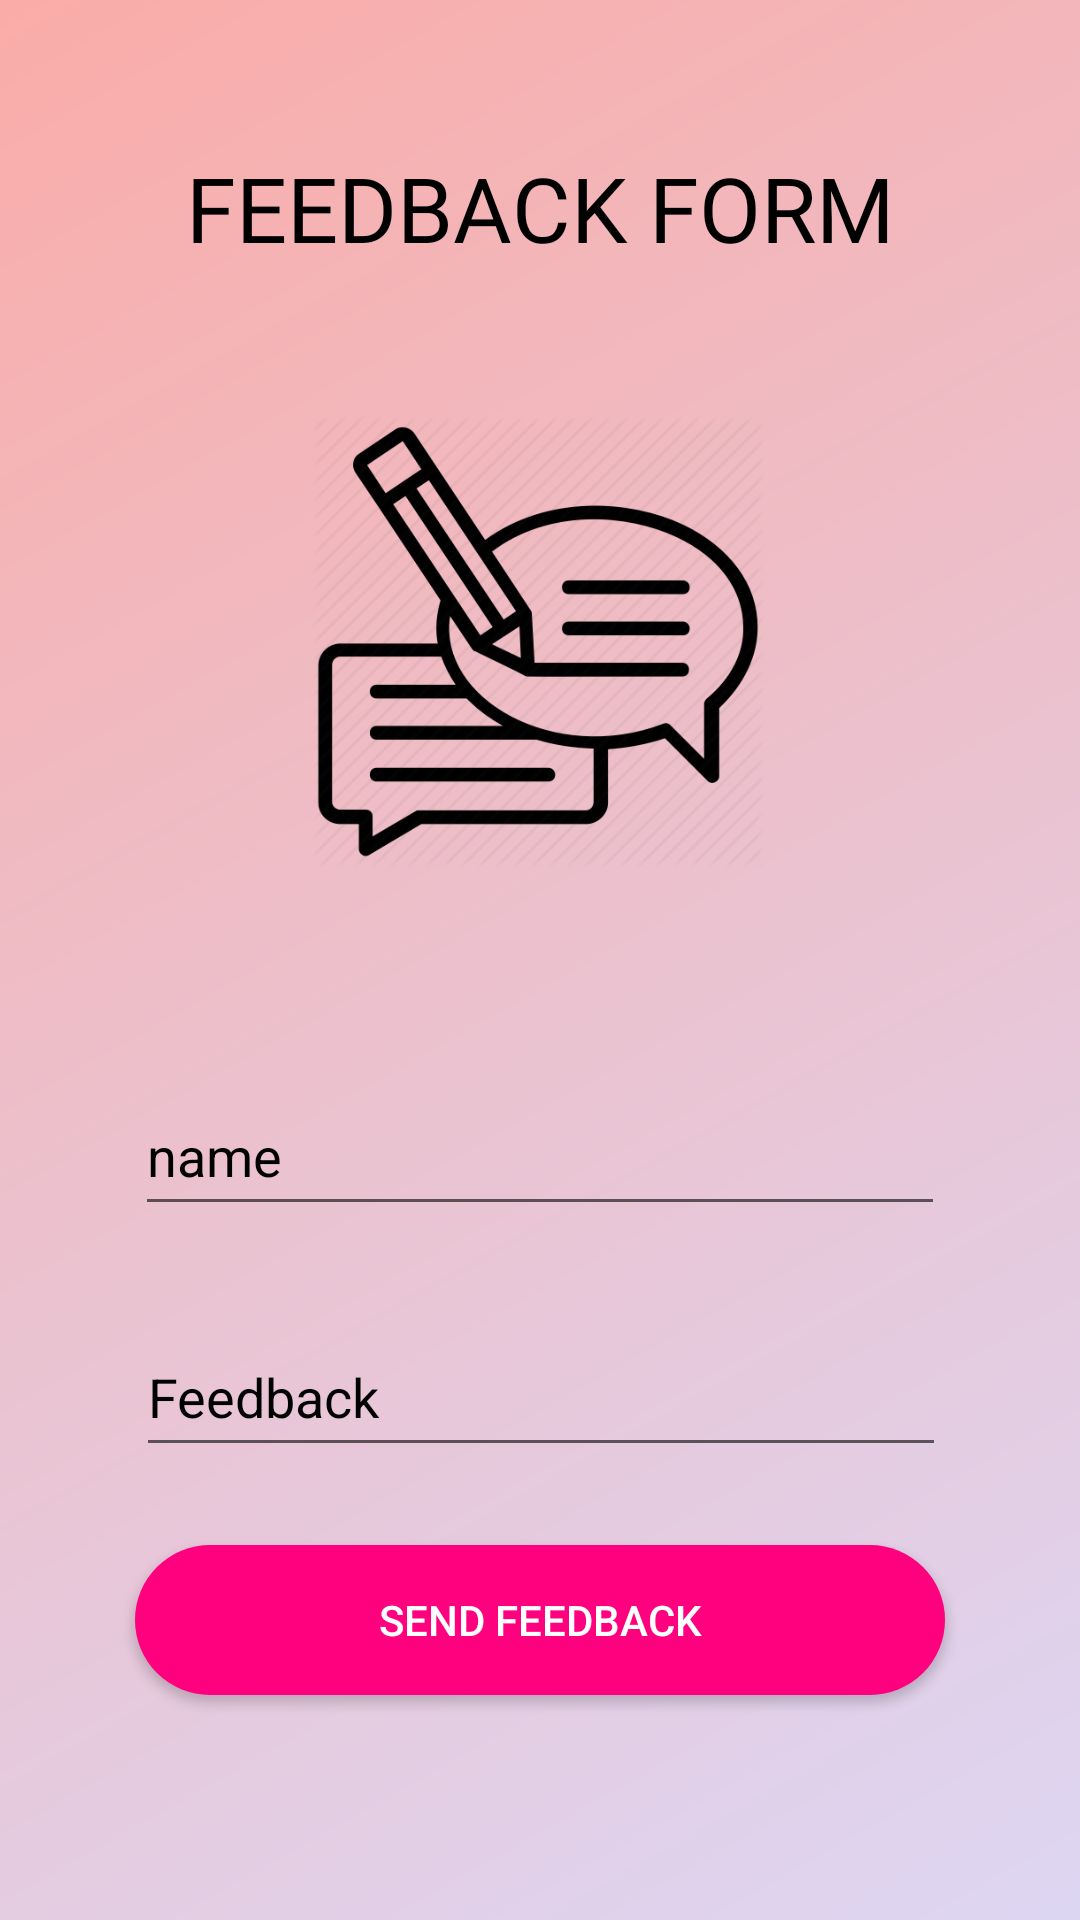

Here is an Android app screen rendered from its layout file. Give the layout XML and the strings, colors and styles it references.
<!-- AndroidManifest.xml: application theme AppTheme -->
<!-- res/layout/activity_feedback.xml -->
<?xml version="1.0" encoding="utf-8"?>
<androidx.constraintlayout.widget.ConstraintLayout xmlns:android="http://schemas.android.com/apk/res/android"
    xmlns:app="http://schemas.android.com/apk/res-auto"
    xmlns:tools="http://schemas.android.com/tools"
    android:layout_width="match_parent"
    android:layout_height="match_parent"
    android:background="@drawable/feedback_bg"
    tools:context=".Feedback">

    <TextView
        android:layout_width="327dp"
        android:layout_height="68dp"
        android:fontFamily="@font/aclonica"
        android:gravity="center"
        android:text="FEEDBACK FORM"
        android:textColor="#000000"
        android:textSize="30dp"
        app:layout_constraintBottom_toTopOf="@+id/imageView2"
        app:layout_constraintEnd_toEndOf="parent"
        app:layout_constraintStart_toStartOf="parent"
        app:layout_constraintTop_toTopOf="parent" />
    <EditText
        android:id="@+id/edit1"
        android:layout_width="270dp"
        android:layout_height="50dp"
        android:hint="name"
        android:textColorHint="#000000"
        app:layout_constraintBottom_toBottomOf="parent"
        app:layout_constraintEnd_toEndOf="parent"
        app:layout_constraintStart_toStartOf="parent"
        app:layout_constraintTop_toTopOf="parent"
        app:layout_constraintVertical_bias="0.608" />

    <EditText
        android:id="@+id/edit2"
        android:layout_width="270dp"
        android:layout_height="50dp"
        android:hint="Feedback"
        android:textColorHint="#000000"
        app:layout_constraintBottom_toBottomOf="parent"
        app:layout_constraintEnd_toEndOf="parent"
        app:layout_constraintHorizontal_bias="0.503"
        app:layout_constraintStart_toStartOf="parent"
        app:layout_constraintTop_toTopOf="parent"
        app:layout_constraintVertical_bias="0.744" />

    <Button
        android:id="@+id/buttonsend"
        android:layout_width="270dp"
        android:layout_height="50dp"
        android:background="@drawable/custom_button"
        android:text="send feedback"
        android:backgroundTint="#FF007F"
        android:textColor="#ffffff"
        app:layout_constraintBottom_toBottomOf="parent"
        app:layout_constraintEnd_toEndOf="parent"
        app:layout_constraintStart_toStartOf="parent"
        app:layout_constraintTop_toTopOf="parent"
        app:layout_constraintVertical_bias="0.873" />

    <ImageView
        android:id="@+id/imageView2"
        android:layout_width="152dp"
        android:layout_height="151dp"
        android:src="@drawable/feedback_image"
        app:layout_constraintBottom_toBottomOf="parent"
        app:layout_constraintEnd_toEndOf="parent"
        app:layout_constraintHorizontal_bias="0.497"
        app:layout_constraintStart_toStartOf="parent"
        app:layout_constraintTop_toTopOf="parent"
        app:layout_constraintVertical_bias="0.283" />


</androidx.constraintlayout.widget.ConstraintLayout>
<!-- resources referenced by this layout -->
<resources>
  <!-- drawable custom_button (drawable) -->
  <?xml version="1.0" encoding="utf-8"?>
  <shape xmlns:android="http://schemas.android.com/apk/res/android" android:shape="rectangle">
      <solid android:color="#ffffff"/>
      <corners android:bottomRightRadius="90dp"
          android:bottomLeftRadius="90dp"
          android:topRightRadius="90dp"
          android:topLeftRadius="90dp"/>
  
  </shape>
  <!-- drawable feedback_bg (drawable) -->
  <?xml version="1.0" encoding="utf-8"?>
  <shape xmlns:android="http://schemas.android.com/apk/res/android"
      android:shape="rectangle">
  
      <gradient android:startColor="@color/feedback_start"
          android:endColor="@color/feedback_end"
          android:angle="135" />
  
  </shape>
  <!-- drawable feedback_image: png bitmap (drawable, 41658 bytes) -->
  <style name="AppTheme" parent="Theme.AppCompat.Light.DarkActionBar">
          
          <item name="colorPrimary">@color/colorPrimary</item>
          <item name="colorPrimaryDark">@color/colorPrimaryDark</item>
          <item name="colorAccent">@color/colorAccent</item>
  
      </style>
  <color name="feedback_start">#ddd6f3</color>
  <color name="feedback_end">#faaca8</color>
  <color name="colorPrimary">#008577</color>
  <color name="colorPrimaryDark">#00574B</color>
  <color name="colorAccent">#D81B60</color>
</resources>
